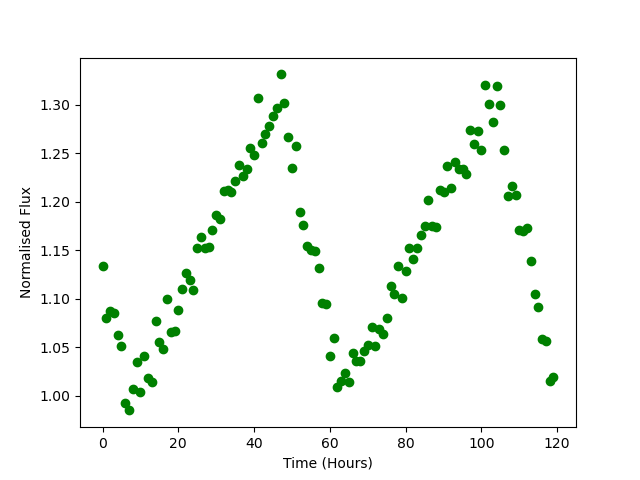

Values plotted in this chart, from the file beside it:
Time, Flux
0.0, 1.134
1.0, 1.08
2.0, 1.087
3.0, 1.085
4.0, 1.063
5.0, 1.052
6.0, 0.9932
7.0, 0.9851
8.0, 1.007
9.0, 1.035
10.0, 1.004
11.0, 1.041
12.0, 1.018
13.0, 1.014
14.0, 1.077
15.0, 1.055
16.0, 1.048
17.0, 1.1
18.0, 1.065
19.0, 1.067
20.0, 1.089
21.0, 1.11
22.0, 1.126
23.0, 1.12
24.0, 1.109
25.0, 1.152
26.0, 1.163
27.0, 1.153
28.0, 1.153
29.0, 1.171
30.0, 1.187
31.0, 1.182
32.0, 1.211
33.0, 1.212
34.0, 1.21
35.0, 1.222
36.0, 1.238
37.0, 1.226
38.0, 1.234
39.0, 1.255
40.0, 1.248
41.0, 1.307
42.0, 1.26
43.0, 1.27
44.0, 1.278
45.0, 1.288
46.0, 1.296
47.0, 1.331
48.0, 1.301
49.0, 1.266
50.0, 1.235
51.0, 1.258
52.0, 1.189
53.0, 1.176
54.0, 1.155
55.0, 1.15
56.0, 1.149
57.0, 1.131
58.0, 1.096
59.0, 1.095
... 60 more rows
